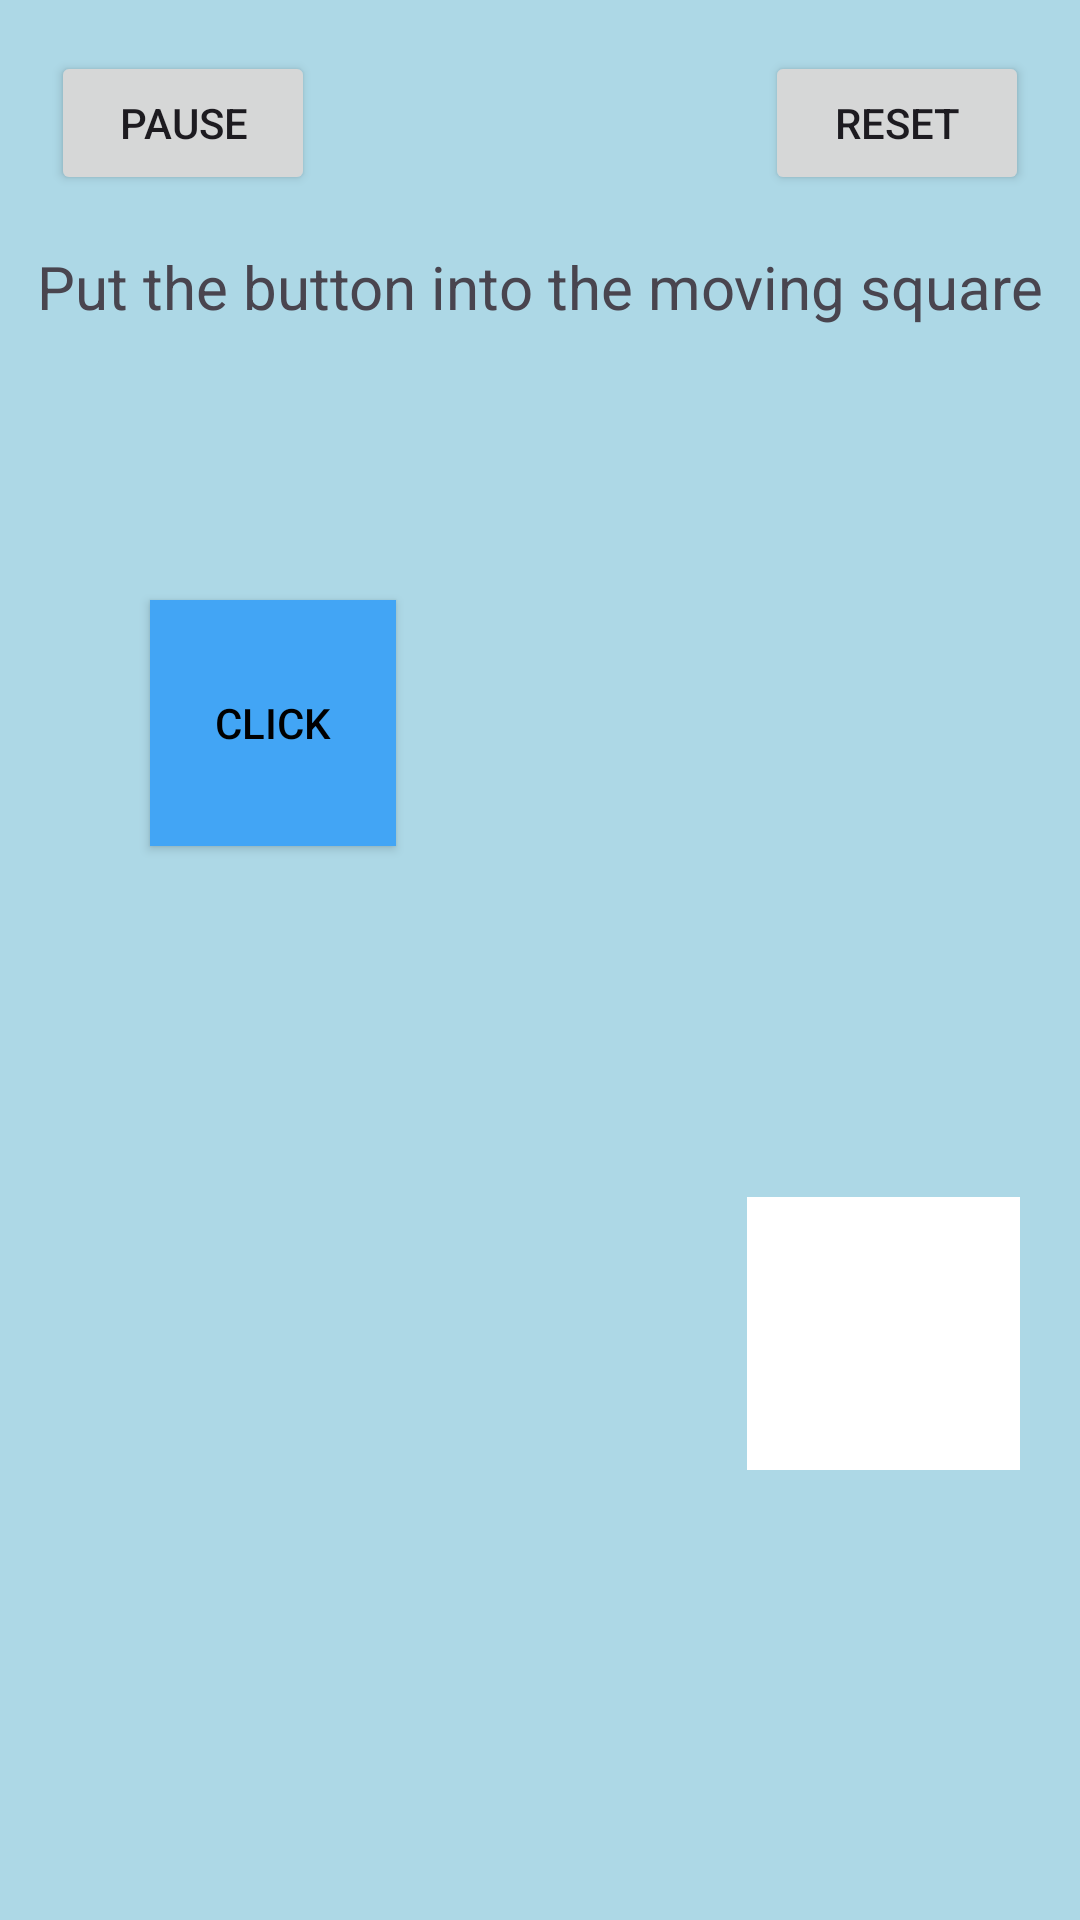

Write the Android layout XML for this screen, with the resource values it uses.
<!-- AndroidManifest.xml: application theme Theme.Gp7_minigame -->
<!-- res/layout/activity_level_6.xml -->
<?xml version="1.0" encoding="utf-8"?>
<RelativeLayout xmlns:android="http://schemas.android.com/apk/res/android"
    android:id="@+id/rootLayout"
    android:layout_width="match_parent"
    android:layout_height="match_parent"
    android:background="#ADD8E6">

    <Button
        android:id="@+id/btnPause"
        android:layout_width="wrap_content"
        android:layout_height="wrap_content"
        android:text="@string/pause_button"
        android:layout_alignParentStart="true"
        android:layout_margin="17dp" />

    <Button
        android:id="@+id/btnReset"
        android:layout_width="wrap_content"
        android:layout_height="wrap_content"
        android:text="@string/reset_button"
        android:layout_alignParentEnd="true"
        android:layout_margin="17dp" />

    <TextView
        android:id="@+id/tvHint"
        android:layout_width="wrap_content"
        android:layout_height="wrap_content"
        android:text="@string/level_6_title"
        android:textSize="20sp"
        android:layout_centerHorizontal="true"
        android:layout_marginTop="82dp" />

    <ImageView
        android:id="@+id/targetArea"
        android:layout_width="91dp"
        android:layout_height="91dp"
        android:layout_marginStart="249dp"
        android:layout_marginTop="399dp"
        android:background="#FFFFFF" />

    <Button
        android:id="@+id/btnDrag"
        android:layout_width="82dp"
        android:layout_height="82dp"
        android:layout_marginStart="50dp"
        android:layout_marginTop="200dp"
        android:background="#42A5F5"
        android:text="@string/click_text"
        android:textColor="#000000" />


</RelativeLayout>
<!-- resources referenced by this layout -->
<resources>
  <string name="click_text">Click</string>
  <string name="level_6_title">Put the button into the moving square</string>
  <string name="pause_button">Pause</string>
  <string name="reset_button">Reset</string>
  <style name="Theme.Gp7_minigame" parent="Base.Theme.Gp7_minigame" />
  <style name="Base.Theme.Gp7_minigame" parent="Theme.Material3.DayNight.NoActionBar">
          
          
      </style>
</resources>
